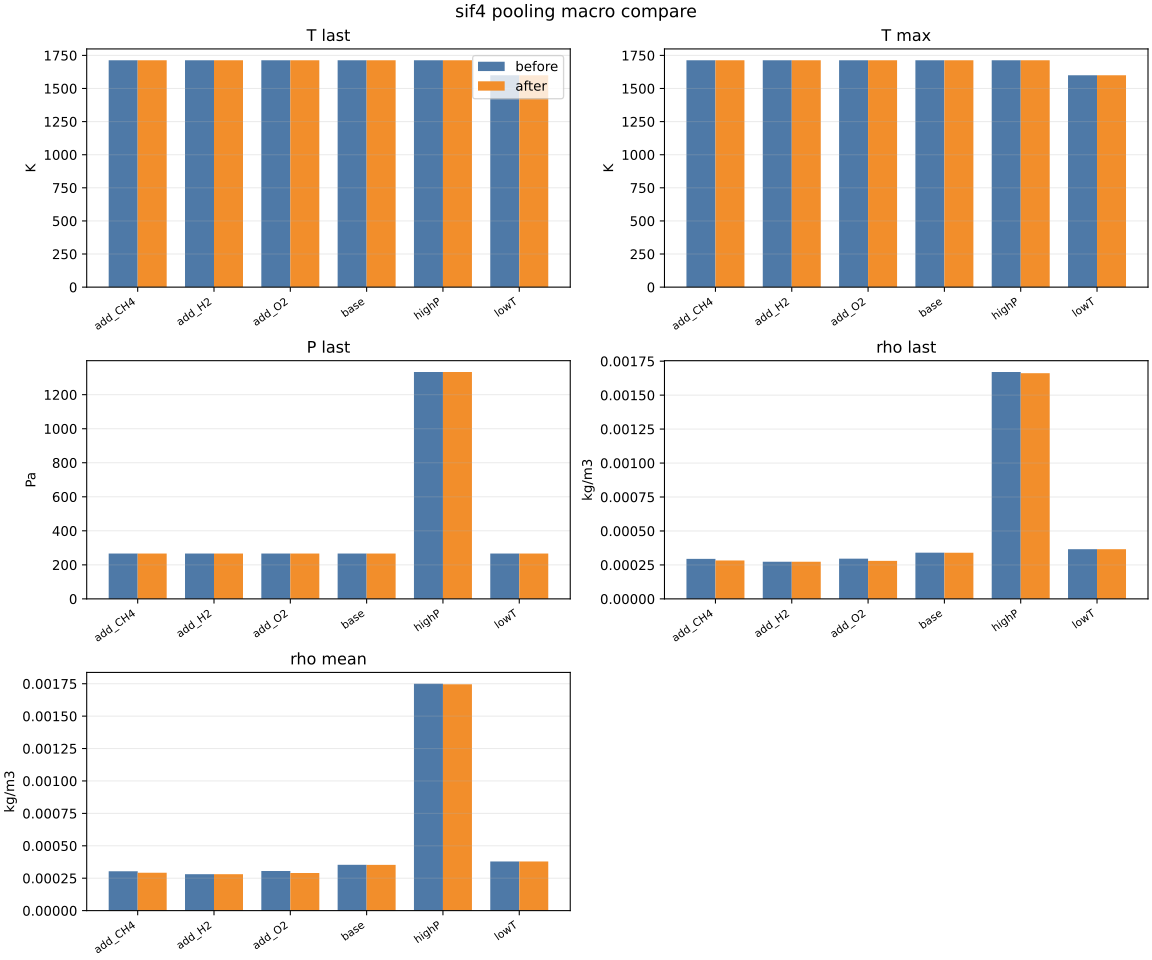

The data file committed next to this chart (first rows):
benchmark, mode, run_id, case, gas_species_before, gas_species_after_basis, T_last_before, T_last_after, T_max_before, T_max_after, P_last_before, P_last_after, rho_last_before, rho_last_after, rho_mean_before, rho_mean_after
sif4, pooling, eval53viz_sif4_large_pooling, add_CH4, 82, 65, 1713, 1713, 1713, 1713, 266.6, 266.6, 0.0002944, 0.0002829, 0.0003034, 0.0002921
sif4, pooling, eval53viz_sif4_large_pooling, add_H2, 82, 65, 1713, 1713, 1713, 1713, 266.6, 266.6, 0.0002737, 0.0002736, 0.0002809, 0.0002808
sif4, pooling, eval53viz_sif4_large_pooling, add_O2, 82, 65, 1713, 1713, 1713, 1713, 266.6, 266.6, 0.0002963, 0.00028, 0.0003055, 0.0002899
sif4, pooling, eval53viz_sif4_large_pooling, base, 82, 65, 1713, 1713, 1713, 1713, 266.6, 266.6, 0.0003401, 0.0003398, 0.0003532, 0.0003531
sif4, pooling, eval53viz_sif4_large_pooling, highP, 82, 65, 1713, 1713, 1713, 1713, 1333, 1333, 0.00167, 0.001662, 0.00175, 0.001746
sif4, pooling, eval53viz_sif4_large_pooling, lowT, 82, 65, 1600, 1600, 1600, 1600, 266.6, 266.6, 0.0003658, 0.0003658, 0.000379, 0.000379
